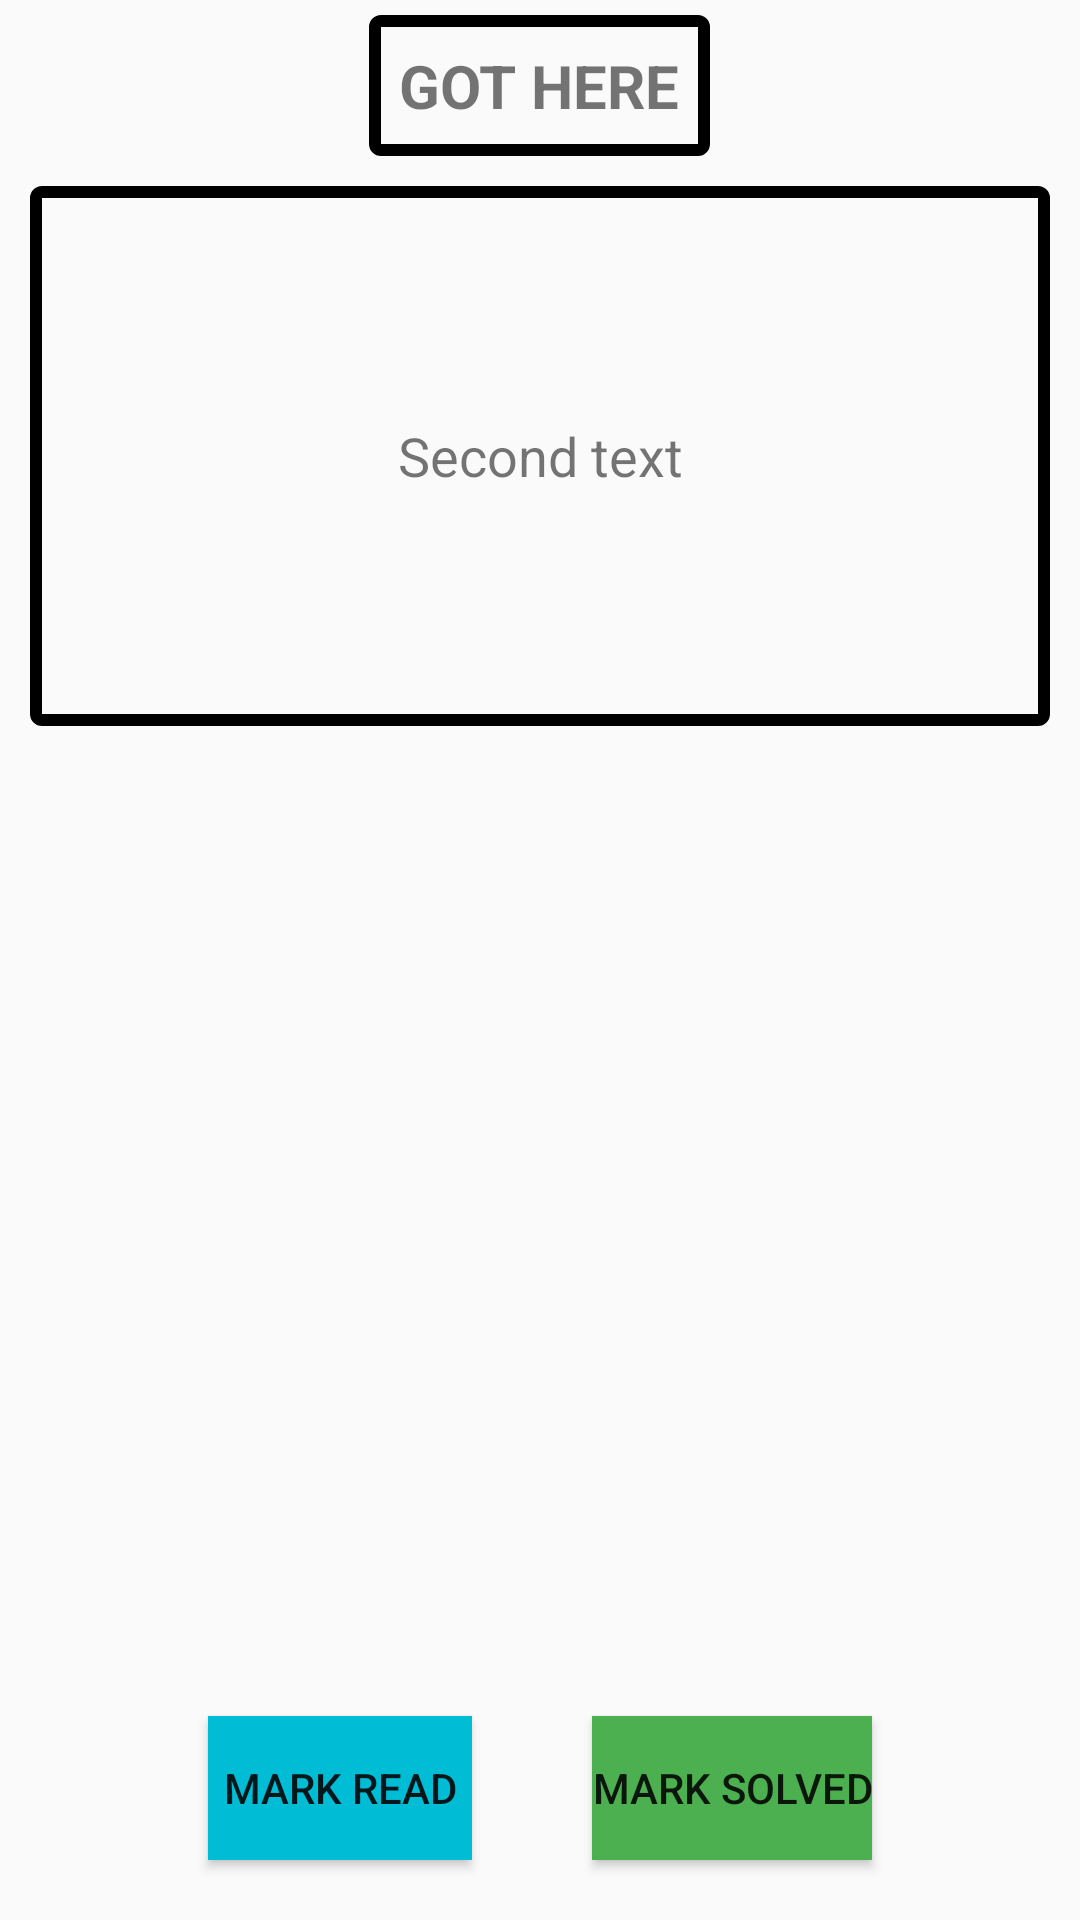

Layout XML and referenced resources for this Android screen:
<!-- AndroidManifest.xml: application theme AppTheme -->
<!-- res/layout/activity_complete_complain.xml -->
<?xml version="1.0" encoding="utf-8"?>
<LinearLayout
    xmlns:android="http://schemas.android.com/apk/res/android"
    xmlns:app="http://schemas.android.com/apk/res-auto"
    xmlns:tools="http://schemas.android.com/tools"
    android:layout_height="match_parent"
    android:layout_width="match_parent"

    android:orientation="vertical"
    >



    <TextView
        android:layout_marginTop="5dp"
        android:background="@drawable/back"
        android:layout_gravity="center"
        android:layout_width="wrap_content"
        android:layout_height="wrap_content"
        android:textStyle="bold"
        android:id="@+id/completeTitle"
        android:padding="10dp"
        android:text="GOT HERE"
        android:textSize="20dp"

        />
    

    <TextView
        android:textSize="18dp"
        android:background="@drawable/back"
        android:padding="10dp"
        android:gravity="center"
        android:layout_width="match_parent"
        android:layout_height="wrap_content"
        android:text="Second text"
        android:id="@+id/completeDesc"
        android:layout_margin="10dp"
        android:layout_weight="60"
        />
    <ImageView
        android:layout_width="300dp"
        android:layout_height="300dp"
        android:layout_gravity="center"
        android:src="@drawable/admin"
        android:scaleType="fitXY"
        android:id="@+id/problemImage"/>
    <LinearLayout
        android:layout_width="wrap_content"
        android:layout_height="wrap_content"
        android:layout_gravity="center"
        android:gravity="center">

        <Button
            android:background="#00BCD4"

            android:layout_width="wrap_content"
            android:layout_height="wrap_content"
            android:gravity="center"
            android:layout_margin="20dp"
            android:text="Mark Read"
            android:onClick="markRead"/>
        <Button
            android:layout_width="wrap_content"
            android:layout_height="wrap_content"
            android:layout_gravity="center"
            android:layout_margin="20dp"
            android:text="Mark Solved"
            android:background="#4CAF50"
            android:onClick="markSolved"
            />
    </LinearLayout>
</LinearLayout>
<!-- resources referenced by this layout -->
<resources>
  <!-- drawable back (drawable) -->
  <?xml version="1.0" encoding="utf-8"?>
  <shape xmlns:android="http://schemas.android.com/apk/res/android"
      android:shape="rectangle" >
  
      
      <solid
          android:color="@android:color/transparent" >
      </solid>
  
      
      <stroke
          android:width="4dp"
          android:color="#000000" >
      </stroke>
  
      
      <corners
          android:radius="2dp"   >
      </corners>
  
  </shape>
  <style name="AppTheme" parent="Theme.AppCompat.Light.DarkActionBar">
          
          <item name="colorPrimary">@color/colorPrimary</item>
          <item name="colorPrimaryDark">@color/colorPrimaryDark</item>
          <item name="colorAccent">@color/colorAccent</item>
      </style>
  <color name="colorPrimary">#FFC107</color>
  <color name="colorPrimaryDark">#FFA000</color>
  <color name="colorAccent">#FF4081</color>
</resources>
